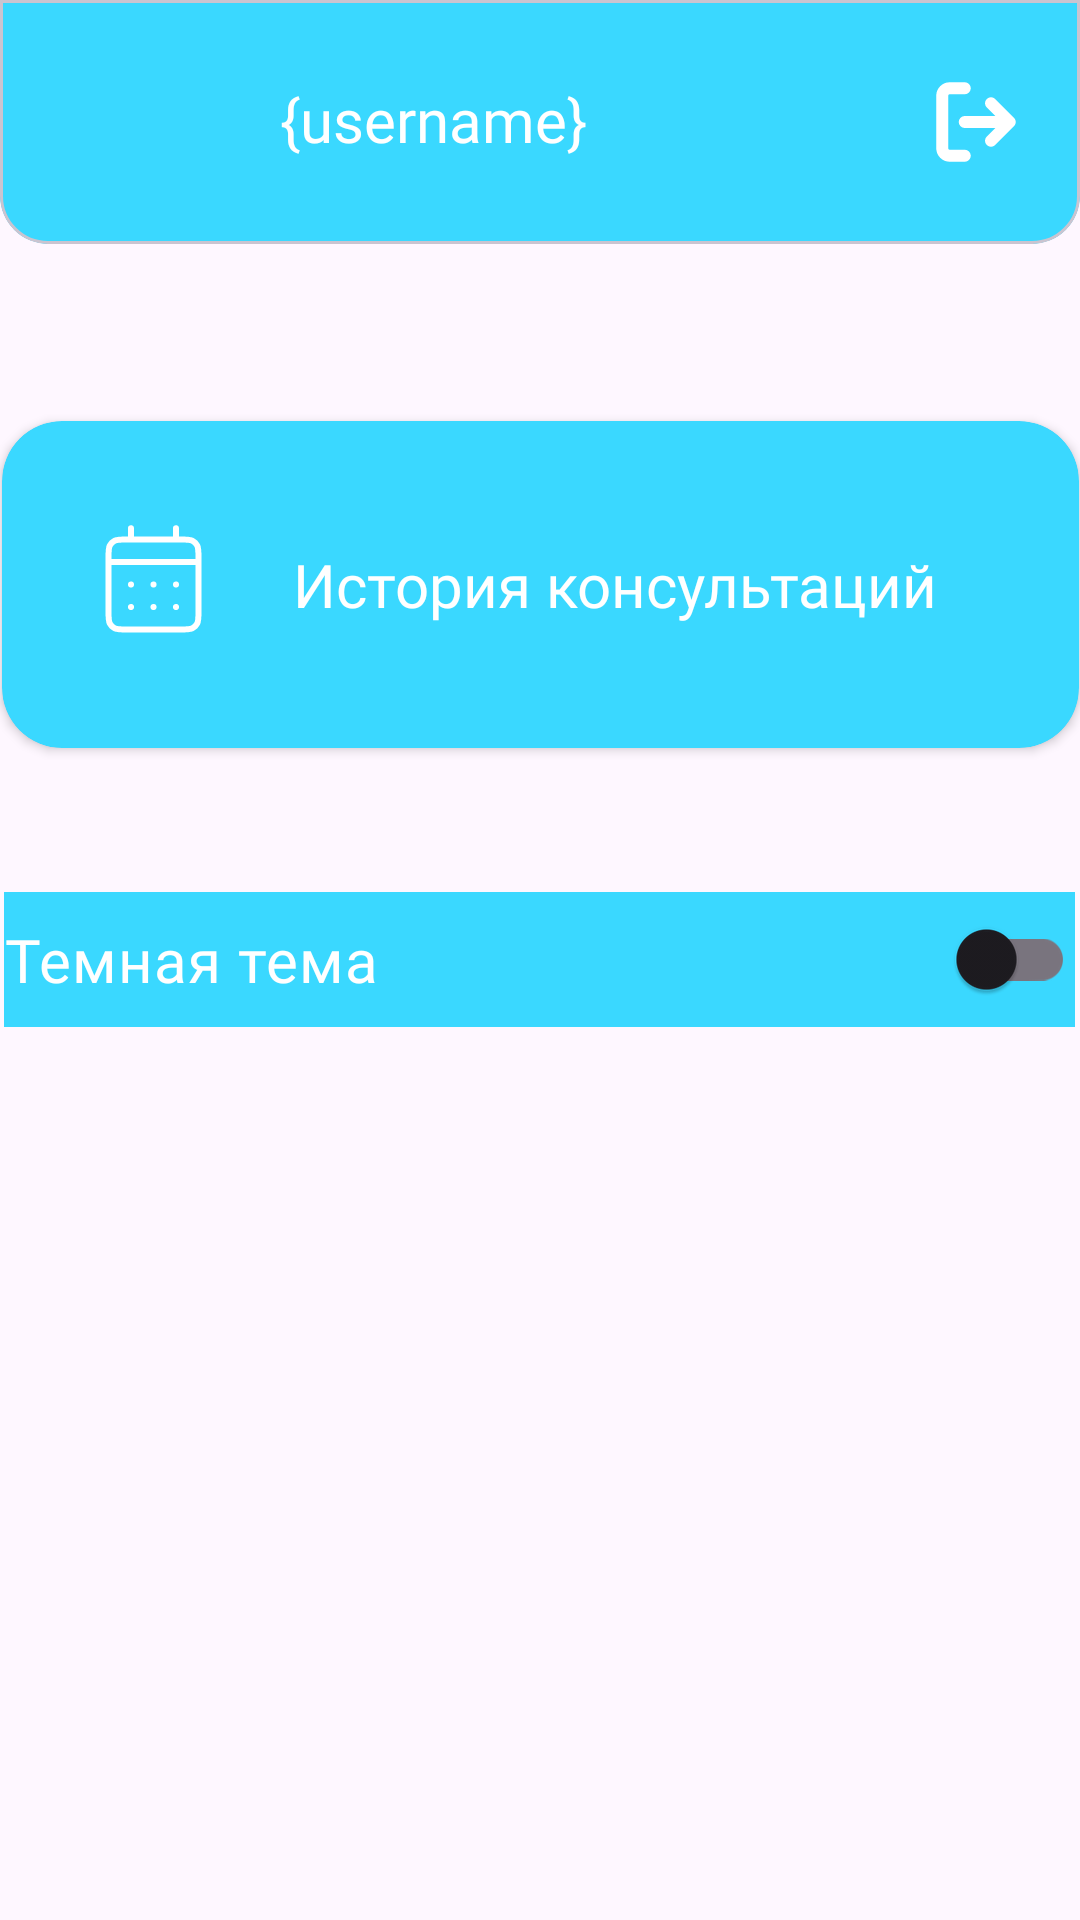

Here is an Android app screen rendered from its layout file. Give the layout XML and the strings, colors and styles it references.
<!-- AndroidManifest.xml: application theme Theme.Edoctor -->
<!-- res/layout/fragment_profile.xml -->
<?xml version="1.0" encoding="utf-8"?>
<FrameLayout xmlns:android="http://schemas.android.com/apk/res/android"
    xmlns:tools="http://schemas.android.com/tools"
    android:layout_width="match_parent"
    android:layout_height="match_parent"
    xmlns:app="http://schemas.android.com/apk/res-auto"
    tools:context=".fragments.ProfileFragment">

    <androidx.constraintlayout.widget.ConstraintLayout
        android:layout_width="match_parent"
        android:layout_height="match_parent">

        <com.google.android.material.card.MaterialCardView
            android:id="@+id/cvUserInfo"
            android:layout_width="match_parent"
            android:layout_height="wrap_content"
            android:backgroundTint="@color/edoctor_blue"
            app:layout_constraintEnd_toEndOf="parent"
            app:layout_constraintStart_toStartOf="parent"
            app:layout_constraintTop_toTopOf="parent"
            app:shapeAppearanceOverlay="@style/BottomRoundedCard">

            <androidx.constraintlayout.widget.ConstraintLayout
                android:layout_width="match_parent"
                android:layout_height="match_parent">

                <com.google.android.material.imageview.ShapeableImageView
                    android:id="@+id/imUser"
                    android:layout_width="72dp"
                    android:layout_height="72dp"
                    android:layout_marginStart="7dp"
                    android:src="@drawable/avatar"
                    app:layout_constraintBottom_toBottomOf="parent"
                    app:layout_constraintEnd_toEndOf="parent"
                    app:layout_constraintHorizontal_bias="0.0"
                    app:layout_constraintStart_toStartOf="parent"
                    app:layout_constraintTop_toTopOf="parent"
                    app:shapeAppearanceOverlay="@style/ShapeAppearance_App_CornerSize" />

                <TextView
                    android:id="@+id/tvUserName2"
                    android:layout_width="wrap_content"
                    android:layout_height="wrap_content"
                    android:layout_marginStart="5dp"
                    android:layout_marginTop="10dp"
                    android:fontFamily="@font/inter_bold"
                    android:text="{username}"
                    android:textColor="@color/white"
                    android:textSize="@dimen/big_text"
                    app:layout_constraintBottom_toBottomOf="parent"
                    app:layout_constraintEnd_toEndOf="parent"
                    app:layout_constraintHorizontal_bias="0.029"
                    app:layout_constraintStart_toEndOf="@+id/imUser"
                    app:layout_constraintTop_toTopOf="parent"
                    app:layout_constraintVertical_bias="0.333" />

                <ImageView
                    android:id="@+id/imageViewSettingsIcon"
                    android:layout_width="30dp"
                    android:layout_height="30dp"
                    android:layout_marginEnd="15dp"
                    android:src="@drawable/ic_log_out"
                    app:layout_constraintBottom_toBottomOf="parent"
                    app:layout_constraintEnd_toEndOf="parent"
                    app:layout_constraintHorizontal_bias="1.0"
                    app:layout_constraintStart_toEndOf="@+id/tvUserName2"
                    app:layout_constraintTop_toTopOf="parent" />
            </androidx.constraintlayout.widget.ConstraintLayout>
        </com.google.android.material.card.MaterialCardView>

        <androidx.cardview.widget.CardView
            android:id="@+id/cvHistory"
            android:layout_width="359dp"
            android:layout_height="109dp"
            android:layout_marginTop="59dp"
            android:backgroundTint="@color/edoctor_blue"
            app:cardCornerRadius="20dp"
            app:layout_constraintBottom_toBottomOf="parent"
            app:layout_constraintEnd_toEndOf="parent"
            app:layout_constraintStart_toStartOf="parent"
            app:layout_constraintTop_toBottomOf="@+id/cvUserInfo"
            app:layout_constraintVertical_bias="0.0">

            <androidx.constraintlayout.widget.ConstraintLayout
                android:layout_width="match_parent"
                android:layout_height="match_parent">

                <ImageView
                    android:id="@+id/im2"
                    android:layout_width="wrap_content"
                    android:layout_height="wrap_content"
                    android:layout_marginStart="28dp"
                    android:src="@drawable/ic_calendar"
                    app:layout_constraintBottom_toBottomOf="parent"
                    app:layout_constraintEnd_toEndOf="parent"
                    app:layout_constraintHorizontal_bias="0.0"
                    app:layout_constraintStart_toStartOf="parent"
                    app:layout_constraintTop_toTopOf="parent" />

                <TextView
                    android:id="@+id/tvHistory"
                    android:layout_width="wrap_content"
                    android:layout_height="wrap_content"
                    android:layout_marginStart="24dp"
                    android:layout_marginEnd="170dp"
                    android:fontFamily="@font/inter_bold"
                    android:text="@string/histoty"
                    android:textColor="@color/white"
                    android:textSize="@dimen/big_text"
                    app:layout_constraintBottom_toBottomOf="parent"
                    app:layout_constraintEnd_toEndOf="parent"
                    app:layout_constraintHorizontal_bias="0.0"
                    app:layout_constraintStart_toEndOf="@+id/im2"
                    app:layout_constraintTop_toTopOf="parent" />
            </androidx.constraintlayout.widget.ConstraintLayout>

        </androidx.cardview.widget.CardView>

        <com.google.android.material.switchmaterial.SwitchMaterial
            android:id="@+id/themeSwitcher"
            android:layout_width="357dp"
            android:layout_height="45dp"
            android:background="@color/edoctor_blue"
            android:fontFamily="@font/inter_bold"
            android:gravity="center_vertical"
            android:text="Темная тема"
            android:textColor="@color/white"
            android:textSize="@dimen/big_text"
            app:layout_constraintBottom_toBottomOf="parent"
            app:layout_constraintEnd_toEndOf="parent"
            app:layout_constraintHorizontal_bias="0.481"
            app:layout_constraintStart_toStartOf="parent"
            app:layout_constraintTop_toBottomOf="@+id/cvHistory"
            app:layout_constraintVertical_bias="0.139" />

    </androidx.constraintlayout.widget.ConstraintLayout>


</FrameLayout>
<!-- resources referenced by this layout -->
<resources>
  <color name="edoctor_blue">#3AD8FF</color>
  <color name="white">#FFFFFFFF</color>
  <dimen name="big_text">20sp</dimen>
  <!-- drawable ic_calendar (drawable) -->
  <vector xmlns:android="http://schemas.android.com/apk/res/android"
      android:width="45dp"
      android:height="45dp"
      android:viewportWidth="45"
      android:viewportHeight="45">
    <path
        android:pathData="M15,7.5H13.5C11.4,7.5 10.349,7.5 9.547,7.909C8.842,8.268 8.268,8.842 7.909,9.547C7.5,10.349 7.5,11.4 7.5,13.5V15M15,7.5H30M15,7.5V3.75M30,7.5H31.5C33.601,7.5 34.649,7.5 35.451,7.909C36.157,8.268 36.732,8.842 37.092,9.547C37.5,10.349 37.5,11.398 37.5,13.494V15M30,7.5V3.75M7.5,15V31.5C7.5,33.601 7.5,34.65 7.909,35.452C8.268,36.158 8.842,36.732 9.547,37.092C10.349,37.5 11.398,37.5 13.494,37.5H31.506C33.602,37.5 34.65,37.5 35.451,37.092C36.157,36.732 36.732,36.158 37.092,35.452C37.5,34.651 37.5,33.603 37.5,31.507V15M7.5,15H37.5M30,30H30.004L30.004,30.004L30,30.004V30ZM22.5,30H22.504L22.504,30.004L22.5,30.004V30ZM15,30H15.004L15.004,30.004L15,30.004V30ZM30.004,22.5V22.504L30,22.504V22.5H30.004ZM22.5,22.5H22.504L22.504,22.504L22.5,22.504V22.5ZM15,22.5H15.004L15.004,22.504L15,22.504V22.5Z"
        android:strokeLineJoin="round"
        android:strokeWidth="2"
        android:fillColor="#00000000"
        android:strokeColor="#ffffff"
        android:strokeLineCap="round"/>
  </vector>
  <!-- drawable ic_log_out (drawable) -->
  <vector xmlns:android="http://schemas.android.com/apk/res/android"
      android:width="30dp"
      android:height="30dp"
      android:viewportWidth="30"
      android:viewportHeight="30">
    <path
        android:pathData="M11.25,26.25H6.25C5.587,26.25 4.951,25.987 4.482,25.518C4.013,25.049 3.75,24.413 3.75,23.75V6.25C3.75,5.587 4.013,4.951 4.482,4.482C4.951,4.013 5.587,3.75 6.25,3.75H11.25M20,21.25L26.25,15M26.25,15L20,8.75M26.25,15H11.25"
        android:strokeLineJoin="round"
        android:strokeWidth="4"
        android:fillColor="#00000000"
        android:strokeColor="#ffffff"
        android:strokeLineCap="round"/>
  </vector>
  <string name="histoty">История консультаций</string>
  <style name="BottomRoundedCard" parent="ShapeAppearance.MaterialComponents.MediumComponent">
          <item name="cornerFamily">rounded</item>
          <item name="cornerSizeBottomLeft">16dp</item> 
          <item name="cornerSizeBottomRight">16dp</item> 
          <item name="cornerSizeTopLeft">0dp</item> 
          <item name="cornerSizeTopRight">0dp</item> 
      </style>
  <style name="ShapeAppearance_App_CornerSize">
          <item name="cornerFamily">rounded</item>
          <item name="cornerSize">50%</item>
      </style>
  <style name="Theme.Edoctor" parent="Base.Theme.Edoctor" />
  <style name="Base.Theme.Edoctor" parent="Theme.Material3.DayNight.NoActionBar">
          
          
      </style>
</resources>
